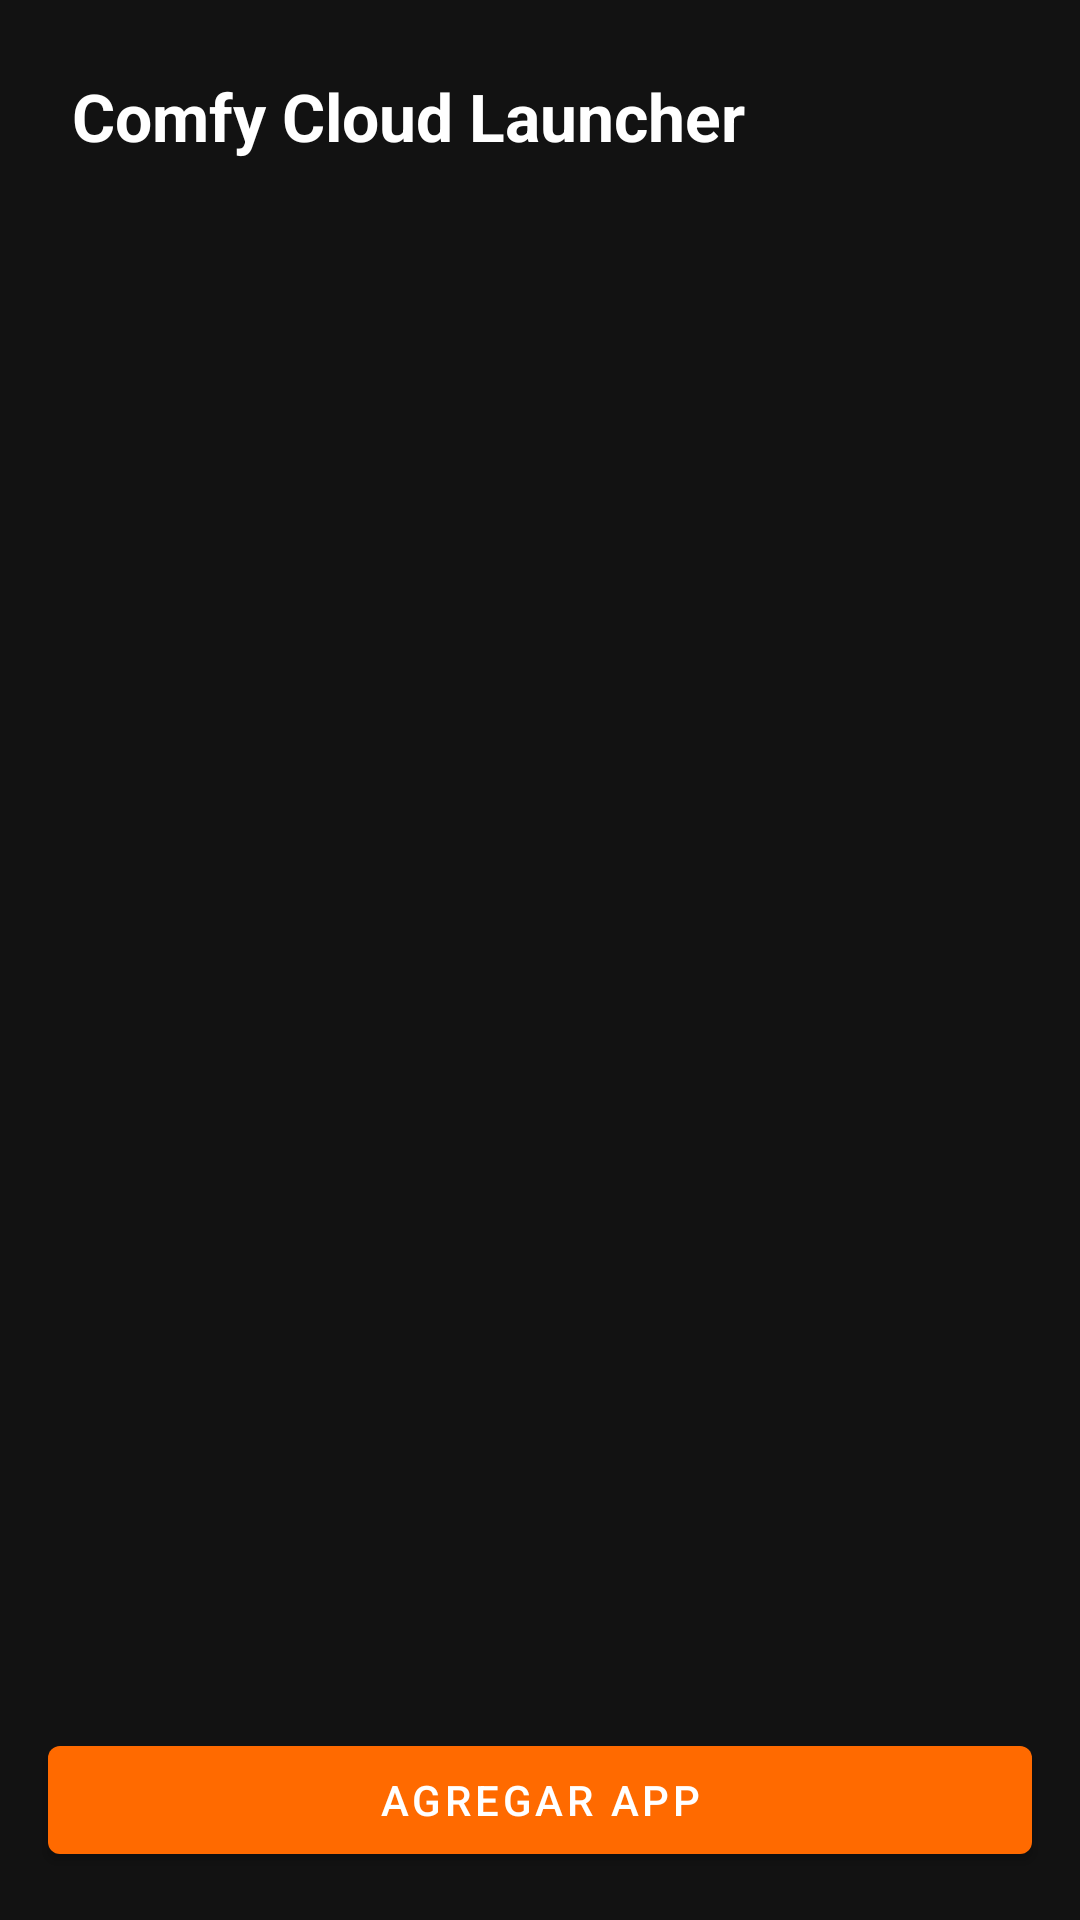

Reconstruct the res/layout file that produces this screen, plus the resources it refers to.
<!-- AndroidManifest.xml: application theme Theme.ComfyCloudLauncher -->
<!-- res/layout/activity_main.xml -->
<?xml version="1.0" encoding="utf-8"?>
<LinearLayout xmlns:android="http://schemas.android.com/apk/res/android"
    xmlns:app="http://schemas.android.com/apk/res-auto"
    android:layout_width="match_parent"
    android:layout_height="match_parent"
    android:orientation="vertical"
    android:background="@color/comfy_background">

    <TextView
        android:layout_width="wrap_content"
        android:layout_height="wrap_content"
        android:layout_margin="24dp"
        android:text="@string/app_name"
        android:textColor="@color/comfy_text"
        android:textSize="22sp"
        android:textStyle="bold" />

    <ScrollView
        android:layout_width="match_parent"
        android:layout_height="0dp"
        android:layout_weight="1">

        <LinearLayout
            android:id="@+id/appListContainer"
            android:layout_width="match_parent"
            android:layout_height="wrap_content"
            android:orientation="vertical"
            android:paddingHorizontal="16dp" />

    </ScrollView>

    <com.google.android.material.button.MaterialButton
        android:id="@+id/addButton"
        android:layout_width="match_parent"
        android:layout_height="wrap_content"
        android:layout_margin="16dp"
        android:text="@string/add_app_title"
        app:backgroundTint="@color/comfy_accent" />

</LinearLayout>
<!-- resources referenced by this layout -->
<resources>
  <color name="comfy_accent">#FF6A00</color>
  <color name="comfy_background">#121212</color>
  <color name="comfy_text">#FFFFFF</color>
  <string name="add_app_title">Agregar app</string>
  <string name="app_name">Comfy Cloud Launcher</string>
  <style name="Theme.ComfyCloudLauncher" parent="Theme.MaterialComponents.DayNight.NoActionBar">
          <item name="colorPrimary">@color/comfy_accent</item>
          <item name="colorPrimaryDark">@color/comfy_background</item>
          <item name="colorAccent">@color/comfy_accent</item>
          <item name="android:windowBackground">@color/comfy_background</item>
      </style>
</resources>
